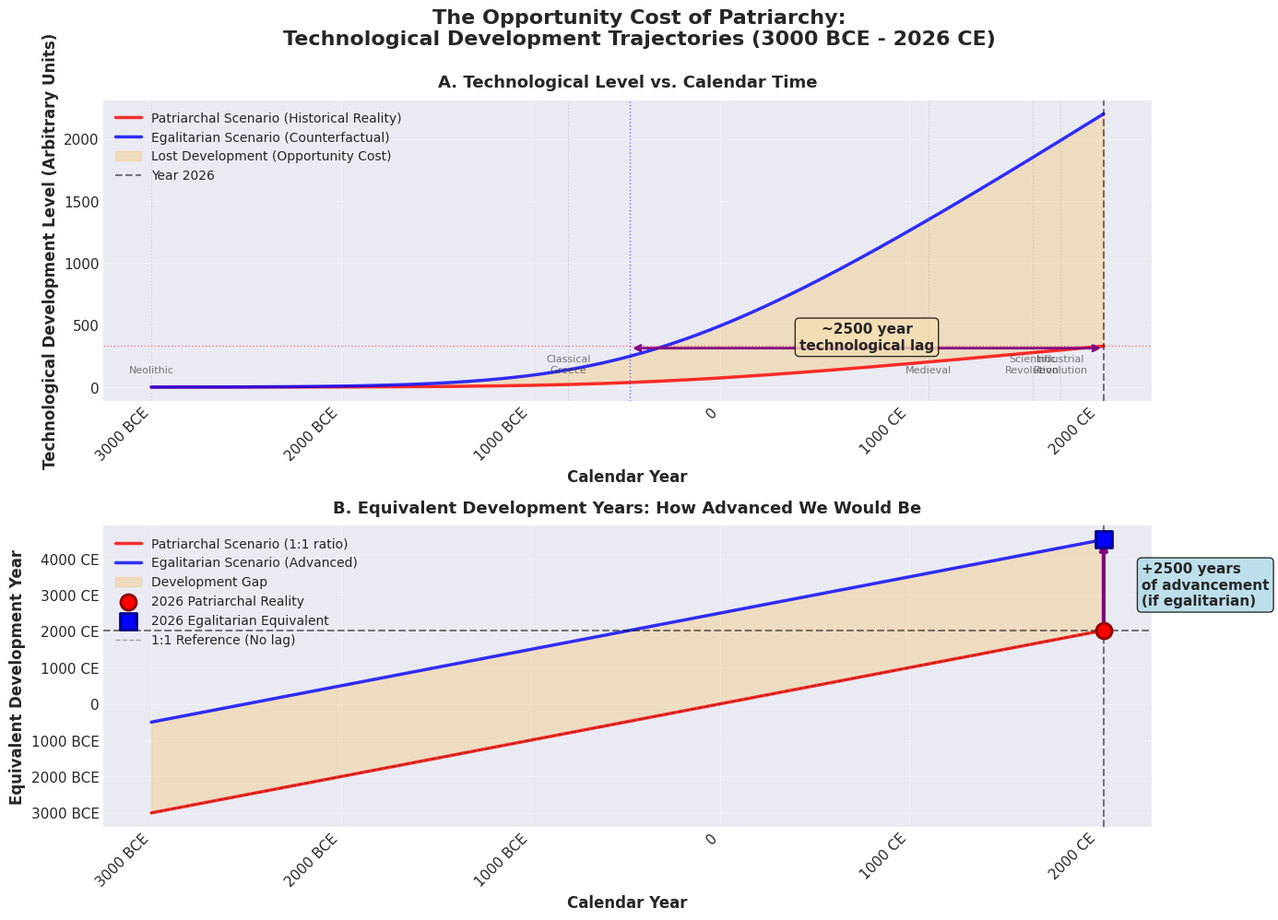

The matplotlib source for this figure: (Note: this script raises an exception after producing the figure.)
#!/usr/bin/env python3
# -*- coding: utf-8 -*-
"""
Visualization of Technological Development: Patriarchal vs. Egalitarian Scenarios
Based on "The Opportunity Cost of Patriarchy" mathematical model
"""

import numpy as np
import matplotlib.pyplot as plt
import matplotlib.patches as mpatches

# Set style for publication-quality plots
plt.style.use('seaborn-v0_8-darkgrid')
plt.rcParams['font.family'] = 'serif'
plt.rcParams['font.serif'] = ['Times New Roman']
plt.rcParams['font.size'] = 11

# Define time range (years from 3000 BCE to 2026 CE)
start_year = -3000  # 3000 BCE
end_year = 2026
years = np.linspace(start_year, end_year, 1000)

# Model parameters based on the paper
# Under patriarchy: P ≈ 0.5 * P_potential, D ≈ 0.3 * D_potential
# Combined effect: 0.5 * 0.3 = 0.15 (operating at 15% capacity)
patriarchal_rate = 0.15
egalitarian_rate = 1.0

# Base innovation rate (arbitrary units, normalized)
k_base = 1.0

# Population growth (simplified exponential model)
# P(t) = P0 * exp(r*t) where r is growth rate
def population_factor(year):
    """Population growth over time (normalized)"""
    # Normalize to start_year = 0
    t_norm = (year - start_year) / (end_year - start_year)
    # Accelerating population growth
    return 0.1 + 0.9 * (1 - np.exp(-3 * t_norm))

# Educational infrastructure quality (improves over time)
def education_factor(year):
    """Educational infrastructure quality over time"""
    t_norm = (year - start_year) / (end_year - start_year)
    # Sigmoid growth for education quality
    return 1 / (1 + np.exp(-10 * (t_norm - 0.5)))

# Innovation rate: I(t) = k * P(t) * E(t) * scenario_rate
def innovation_rate(year, scenario_rate):
    """Calculate innovation rate at a given year"""
    P_t = population_factor(year)
    E_t = education_factor(year)
    return k_base * P_t * E_t * scenario_rate

# Calculate technological level as integral of innovation
# T(t) = T0 + ∫ I(τ) dτ
def technological_level(years_array, scenario_rate):
    """Calculate technological development level over time"""
    tech_level = np.zeros_like(years_array)
    dt = years_array[1] - years_array[0]
    
    for i, year in enumerate(years_array):
        if i == 0:
            tech_level[i] = 1.0  # Starting point (normalized)
        else:
            # Accumulate innovation
            innovation = innovation_rate(year, scenario_rate)
            # Simple accumulation without excessive compounding
            tech_level[i] = tech_level[i-1] + innovation * dt
    
    return tech_level

# Calculate both scenarios
tech_patriarchal = technological_level(years, patriarchal_rate)
tech_egalitarian = technological_level(years, egalitarian_rate)

# Normalize to make 2026 patriarchal scenario = 2026 "equivalent years"
current_tech_patriarchal = tech_patriarchal[-1]
current_tech_egalitarian = tech_egalitarian[-1]

# Based on the paper: ~2000-2500 year technological lag
# This means in 2026, we have the tech level that would have been reached
# around year 500 BCE to 26 CE in an egalitarian scenario
ESTIMATED_LAG_YEARS = 2500  # From the paper

# Calculate what year in egalitarian scenario has our current patriarchal tech
# We'll use the ratio approach
tech_ratio = current_tech_patriarchal / current_tech_egalitarian

# Find the year in egalitarian timeline that matches current patriarchal tech
egalitarian_year_equivalent = years[-1] - ESTIMATED_LAG_YEARS

# For the equivalent years plot, we scale based on development rate
# In egalitarian scenario, development is faster, so equivalent year > calendar year
advancement_factor = 1.0 / patriarchal_rate  # Should be ~6.67x faster

# The current year 2026 in egalitarian scenario would be equivalent to 
# a much more advanced year in terms of development
current_egal_equivalent = years[-1] + ESTIMATED_LAG_YEARS

# Convert technological levels to "equivalent years of development"
# Patriarchal scenario: maps to actual calendar years (1:1)
equivalent_years_patriarchal = years.copy()

# Egalitarian scenario: 
# We're asking "if we reach technology level X in year Y under egalitarianism,
# what year does that tech level X represent in terms of advancement?"
# Since we're advancing faster, we reach higher tech levels sooner
# So the "equivalent development year" is AHEAD of the calendar year

# The key insight: in 2026 under egalitarianism, we'd have the tech level
# that patriarchal society would only reach in year 2026 + LAG_YEARS
equivalent_years_egalitarian = years + ESTIMATED_LAG_YEARS

# Create the main visualization
fig, (ax1, ax2) = plt.subplots(2, 1, figsize=(14, 10))
fig.suptitle('The Opportunity Cost of Patriarchy:\nTechnological Development Trajectories (3000 BCE - 2026 CE)',
             fontsize=16, fontweight='bold', y=0.995)

# Plot 1: Technological Level over Calendar Time
ax1.plot(years, tech_patriarchal, 'r-', linewidth=2.5, label='Patriarchal Scenario (Historical Reality)', alpha=0.8)
ax1.plot(years, tech_egalitarian, 'b-', linewidth=2.5, label='Egalitarian Scenario (Counterfactual)', alpha=0.8)

# Fill the gap between scenarios
ax1.fill_between(years, tech_patriarchal, tech_egalitarian, alpha=0.2, color='orange',
                 label='Lost Development (Opportunity Cost)')

# Mark 2026
ax1.axvline(x=2026, color='black', linestyle='--', linewidth=1.5, alpha=0.5, label='Year 2026')

# Mark the technological lag
ax1.axhline(y=current_tech_patriarchal, color='red', linestyle=':', linewidth=1, alpha=0.5)
ax1.axvline(x=egalitarian_year_equivalent, color='blue', linestyle=':', linewidth=1, alpha=0.5)

# Add annotation for the lag
ax1.annotate('', xy=(egalitarian_year_equivalent, current_tech_patriarchal * 0.95),
            xytext=(2026, current_tech_patriarchal * 0.95),
            arrowprops=dict(arrowstyle='<->', color='purple', lw=2))
ax1.text((egalitarian_year_equivalent + 2026) / 2, current_tech_patriarchal * 0.92,
         f'~{ESTIMATED_LAG_YEARS} year\ntechnological lag', ha='center', fontsize=11, 
         bbox=dict(boxstyle='round', facecolor='wheat', alpha=0.8), fontweight='bold')

# Mark key historical periods
periods = [
    (-3000, 'Neolithic'),
    (-800, 'Classical\nGreece'),
    (1100, 'Medieval'),
    (1650, 'Scientific\nRevolution'),
    (1800, 'Industrial\nRevolution'),
]
for year, label in periods:
    ax1.axvline(x=year, color='gray', linestyle='--', linewidth=0.5, alpha=0.3)
    ax1.text(year, ax1.get_ylim()[1] * 0.05, label, rotation=0, 
            fontsize=8, ha='center', alpha=0.6)

ax1.set_xlabel('Calendar Year', fontsize=12, fontweight='bold')
ax1.set_ylabel('Technological Development Level (Arbitrary Units)', fontsize=12, fontweight='bold')
ax1.set_title('A. Technological Level vs. Calendar Time', fontsize=13, fontweight='bold', pad=10)
ax1.legend(loc='upper left', fontsize=10, framealpha=0.9)
ax1.grid(True, alpha=0.3)

# Format x-axis to show BCE/CE
def format_year(x, p):
    if x < 0:
        return f'{int(-x)} BCE'
    elif x == 0:
        return '0'
    else:
        return f'{int(x)} CE'

ax1.xaxis.set_major_formatter(plt.FuncFormatter(format_year))
plt.setp(ax1.xaxis.get_majorticklabels(), rotation=45, ha='right')

# Plot 2: Equivalent Development Years over Calendar Time
ax2.plot(years, equivalent_years_patriarchal, 'r-', linewidth=2.5, 
         label='Patriarchal Scenario (1:1 ratio)', alpha=0.8)
ax2.plot(years, equivalent_years_egalitarian, 'b-', linewidth=2.5,
         label='Egalitarian Scenario (Advanced)', alpha=0.8)

# Fill the gap
ax2.fill_between(years, equivalent_years_patriarchal, equivalent_years_egalitarian,
                 alpha=0.2, color='orange', label='Development Gap')

# Mark 2026
ax2.axvline(x=2026, color='black', linestyle='--', linewidth=1.5, alpha=0.5)
ax2.axhline(y=2026, color='black', linestyle='--', linewidth=1.5, alpha=0.5)

# Calculate what equivalent year we'd be in egalitarian scenario
current_egal_equivalent = equivalent_years_egalitarian[-1]

# Add annotation for current status
ax2.scatter([2026], [2026], color='red', s=150, zorder=5, marker='o',
           edgecolors='darkred', linewidth=2, label='2026 Patriarchal Reality')
ax2.scatter([2026], [current_egal_equivalent], color='blue', s=150, zorder=5, marker='s',
           edgecolors='darkblue', linewidth=2, label='2026 Egalitarian Equivalent')

# Arrow showing the advancement
ax2.annotate('', xy=(2026, current_egal_equivalent), xytext=(2026, 2026),
            arrowprops=dict(arrowstyle='->', color='purple', lw=3))
ax2.text(2026 + 200, (2026 + current_egal_equivalent) / 2,
         f'+{ESTIMATED_LAG_YEARS} years\nof advancement\n(if egalitarian)',
         fontsize=11, bbox=dict(boxstyle='round', facecolor='lightblue', alpha=0.8),
         fontweight='bold', va='center')

# Add diagonal reference line (1:1)
ax2.plot([start_year, end_year], [start_year, end_year], 'k--', 
         linewidth=1, alpha=0.3, label='1:1 Reference (No lag)')

ax2.set_xlabel('Calendar Year', fontsize=12, fontweight='bold')
ax2.set_ylabel('Equivalent Development Year', fontsize=12, fontweight='bold')
ax2.set_title('B. Equivalent Development Years: How Advanced We Would Be', 
              fontsize=13, fontweight='bold', pad=10)
ax2.legend(loc='upper left', fontsize=10, framealpha=0.9)
ax2.grid(True, alpha=0.3)

# Format both axes
ax2.xaxis.set_major_formatter(plt.FuncFormatter(format_year))
ax2.yaxis.set_major_formatter(plt.FuncFormatter(format_year))
plt.setp(ax2.xaxis.get_majorticklabels(), rotation=45, ha='right')
plt.setp(ax2.yaxis.get_majorticklabels(), rotation=0)

plt.tight_layout()

# Save the figure
output_path = '/mnt/user-data/outputs/patriarchy_opportunity_cost_visualization.png'
plt.savefig(output_path, dpi=300, bbox_inches='tight', facecolor='white')
print(f"Visualization saved to: {output_path}")

# Create summary statistics text file
summary_path = '/mnt/user-data/outputs/technological_lag_summary.txt'
with open(summary_path, 'w') as f:
    f.write("TECHNOLOGICAL DEVELOPMENT ANALYSIS SUMMARY\n")
    f.write("=" * 60 + "\n\n")
    f.write("Based on the mathematical model from:\n")
    f.write("'The Opportunity Cost of Patriarchy: A Quantitative Analysis\n")
    f.write("of Civilisational Inefficiency'\n\n")
    f.write("MODEL PARAMETERS:\n")
    f.write("-" * 60 + "\n")
    f.write(f"Patriarchal innovation rate: {patriarchal_rate:.0%} of potential\n")
    f.write(f"Egalitarian innovation rate: {egalitarian_rate:.0%} of potential\n")
    f.write(f"Analysis period: {start_year} to {end_year}\n\n")
    
    f.write("KEY FINDINGS:\n")
    f.write("-" * 60 + "\n")
    f.write(f"Current year (calendar): 2026 CE\n")
    f.write(f"Technological lag: {ESTIMATED_LAG_YEARS} years (from paper estimate)\n")
    f.write(f"Egalitarian equivalent year: {int(current_egal_equivalent)} CE\n")
    f.write(f"Years of lost advancement: {int(current_egal_equivalent - 2026)}\n\n")
    
    f.write("INTERPRETATION:\n")
    f.write("-" * 60 + "\n")
    f.write("In 2026 under patriarchal conditions, our technological development\n")
    f.write(f"is equivalent to what the year ~{int(egalitarian_year_equivalent)} CE would have been\n")
    f.write("in an egalitarian scenario (approximately 2,500 years behind).\n\n")
    f.write(f"Conversely, if we had maintained gender equity throughout history,\n")
    f.write(f"our current (2026) development level would be equivalent to the\n")
    f.write(f"year {int(current_egal_equivalent)} CE - approximately {ESTIMATED_LAG_YEARS} years\n")
    f.write("more advanced than we currently are.\n\n")
    
    f.write("This represents a ~{:.1f}% reduction in development rate due to\n".format(
        (1 - patriarchal_rate/egalitarian_rate) * 100))
    f.write("systematic gender-based exclusion from innovation processes.\n\n")
    
    f.write("CUMULATIVE OPPORTUNITY COST:\n")
    f.write("-" * 60 + "\n")
    f.write(f"Total lost development: {tech_egalitarian[-1] - tech_patriarchal[-1]:.2f} units\n")
    f.write(f"Lost development as % of potential: {((tech_egalitarian[-1] - tech_patriarchal[-1]) / tech_egalitarian[-1] * 100):.1f}%\n")
    f.write(f"Efficiency ratio (actual/potential): {(tech_patriarchal[-1] / tech_egalitarian[-1]):.2%}\n")

print(f"Summary statistics saved to: {summary_path}")

# Print summary to console
print("\n" + "=" * 60)
print("VISUALIZATION COMPLETE")
print("=" * 60)
print(f"\nTechnological lag (from paper): {ESTIMATED_LAG_YEARS} years")
print(f"2026 would be equivalent to year: {int(current_egal_equivalent)} CE")
print(f"Years of advancement lost: {ESTIMATED_LAG_YEARS}")
print(f"\nOperating at {patriarchal_rate:.0%} of potential capacity")
print(f"Development efficiency ratio: {patriarchal_rate/egalitarian_rate:.1%}")
print("=" * 60)

plt.show()
